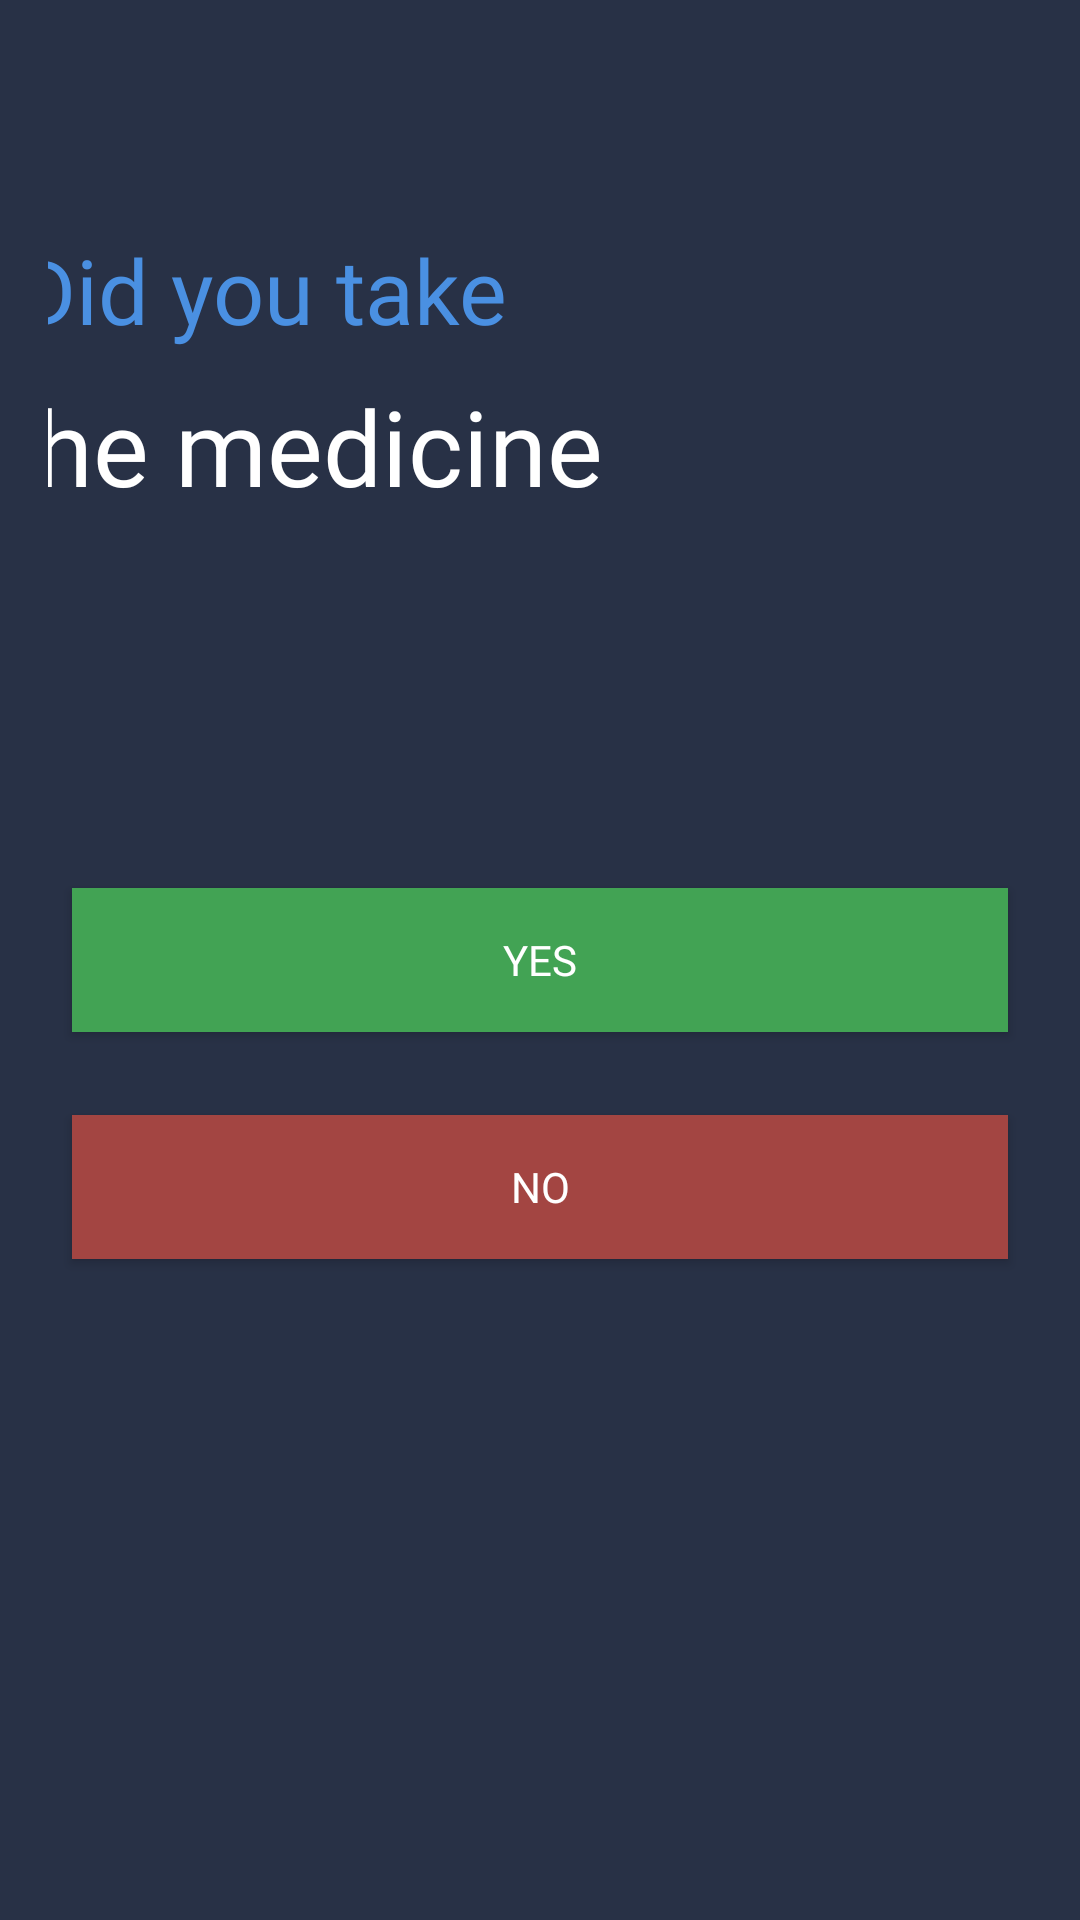

Produce the Android XML layout that renders to this screen, including the resource entries it uses.
<!-- AndroidManifest.xml: application theme AppTheme -->
<!-- res/layout/content_yes_or_no.xml -->
<?xml version="1.0" encoding="utf-8"?>
<android.support.constraint.ConstraintLayout xmlns:android="http://schemas.android.com/apk/res/android"
    xmlns:app="http://schemas.android.com/apk/res-auto"
    xmlns:tools="http://schemas.android.com/tools"
    android:layout_width="match_parent"
    android:layout_height="match_parent"
    android:background="@color/colorPrimaryDark"
    android:orientation="vertical"
    android:padding="16dp"
    tools:context="com.example.praneethguduguntla.medic.NotifcationActivity">

    <TextView
        android:id="@+id/MedicineText"
        android:layout_width="wrap_content"
        android:layout_height="43dp"
        android:layout_marginStart="16dp"
        android:layout_marginTop="68dp"
        android:layout_marginEnd="202dp"
        android:layout_marginBottom="3dp"
        android:fontFamily="@font/proxima_nova_black"
        android:text="Did you take"
        android:textColor="@color/colorPrimary"
        android:textSize="30sp"
        app:layout_constraintBottom_toTopOf="@+id/medicine"
        app:layout_constraintEnd_toEndOf="parent"
        app:layout_constraintStart_toStartOf="parent"
        app:layout_constraintTop_toTopOf="parent" />

    <Button
        android:id="@+id/ThisButton"
        android:layout_width="match_parent"
        android:layout_height="wrap_content"
        android:layout_marginStart="8dp"
        android:layout_marginTop="8dp"
        android:layout_marginEnd="8dp"
        android:layout_marginBottom="8dp"
        android:background="@color/yes"
        android:fontFamily="@font/proxima_nova_black"
        android:text="Yes"
        app:layout_constraintBottom_toBottomOf="parent"
        app:layout_constraintEnd_toEndOf="parent"
        app:layout_constraintStart_toStartOf="parent"
        app:layout_constraintTop_toTopOf="parent" />

    <Button
        android:id="@+id/ThisButton2"
        android:layout_width="match_parent"
        android:layout_height="wrap_content"
        android:layout_marginStart="8dp"
        android:layout_marginTop="32dp"
        android:layout_marginEnd="8dp"
        android:layout_marginBottom="209dp"
        android:background="@color/no"
        android:fontFamily="@font/proxima_nova_black"
        android:text="No"
        app:layout_constraintBottom_toBottomOf="parent"
        app:layout_constraintEnd_toEndOf="parent"
        app:layout_constraintStart_toStartOf="parent"
        app:layout_constraintTop_toBottomOf="@+id/ThisButton" />

    <TextView
        android:id="@+id/medicine"
        android:layout_width="400dp"
        android:layout_height="wrap_content"
        android:layout_marginStart="40dp"
        android:layout_marginTop="3dp"
        android:layout_marginBottom="132dp"
        android:fontFamily="@font/proxima_nova_black"
        android:text="the medicine"
        android:textColor="@color/colorAccent"
        android:textSize="35sp"
        app:layout_constraintBottom_toTopOf="@+id/ThisButton"
        app:layout_constraintEnd_toEndOf="parent"
        app:layout_constraintStart_toStartOf="parent"
        app:layout_constraintTop_toBottomOf="@+id/MedicineText" />

</android.support.constraint.ConstraintLayout>
<!-- resources referenced by this layout -->
<resources>
  <color name="colorAccent">#ffffff</color>
  <color name="colorPrimary">#4a90e2</color>
  <color name="colorPrimaryDark">#283146</color>
  <color name="no">#a34542</color>
  <color name="yes">#42a354</color>
  <style name="AppTheme" parent="Theme.AppCompat.NoActionBar">
          
          <item name="colorPrimary">@color/colorPrimary</item>
          <item name="colorPrimaryDark">@color/colorPrimaryDark</item>
          <item name="colorAccent">@color/colorAccent</item>
  
      </style>
</resources>
